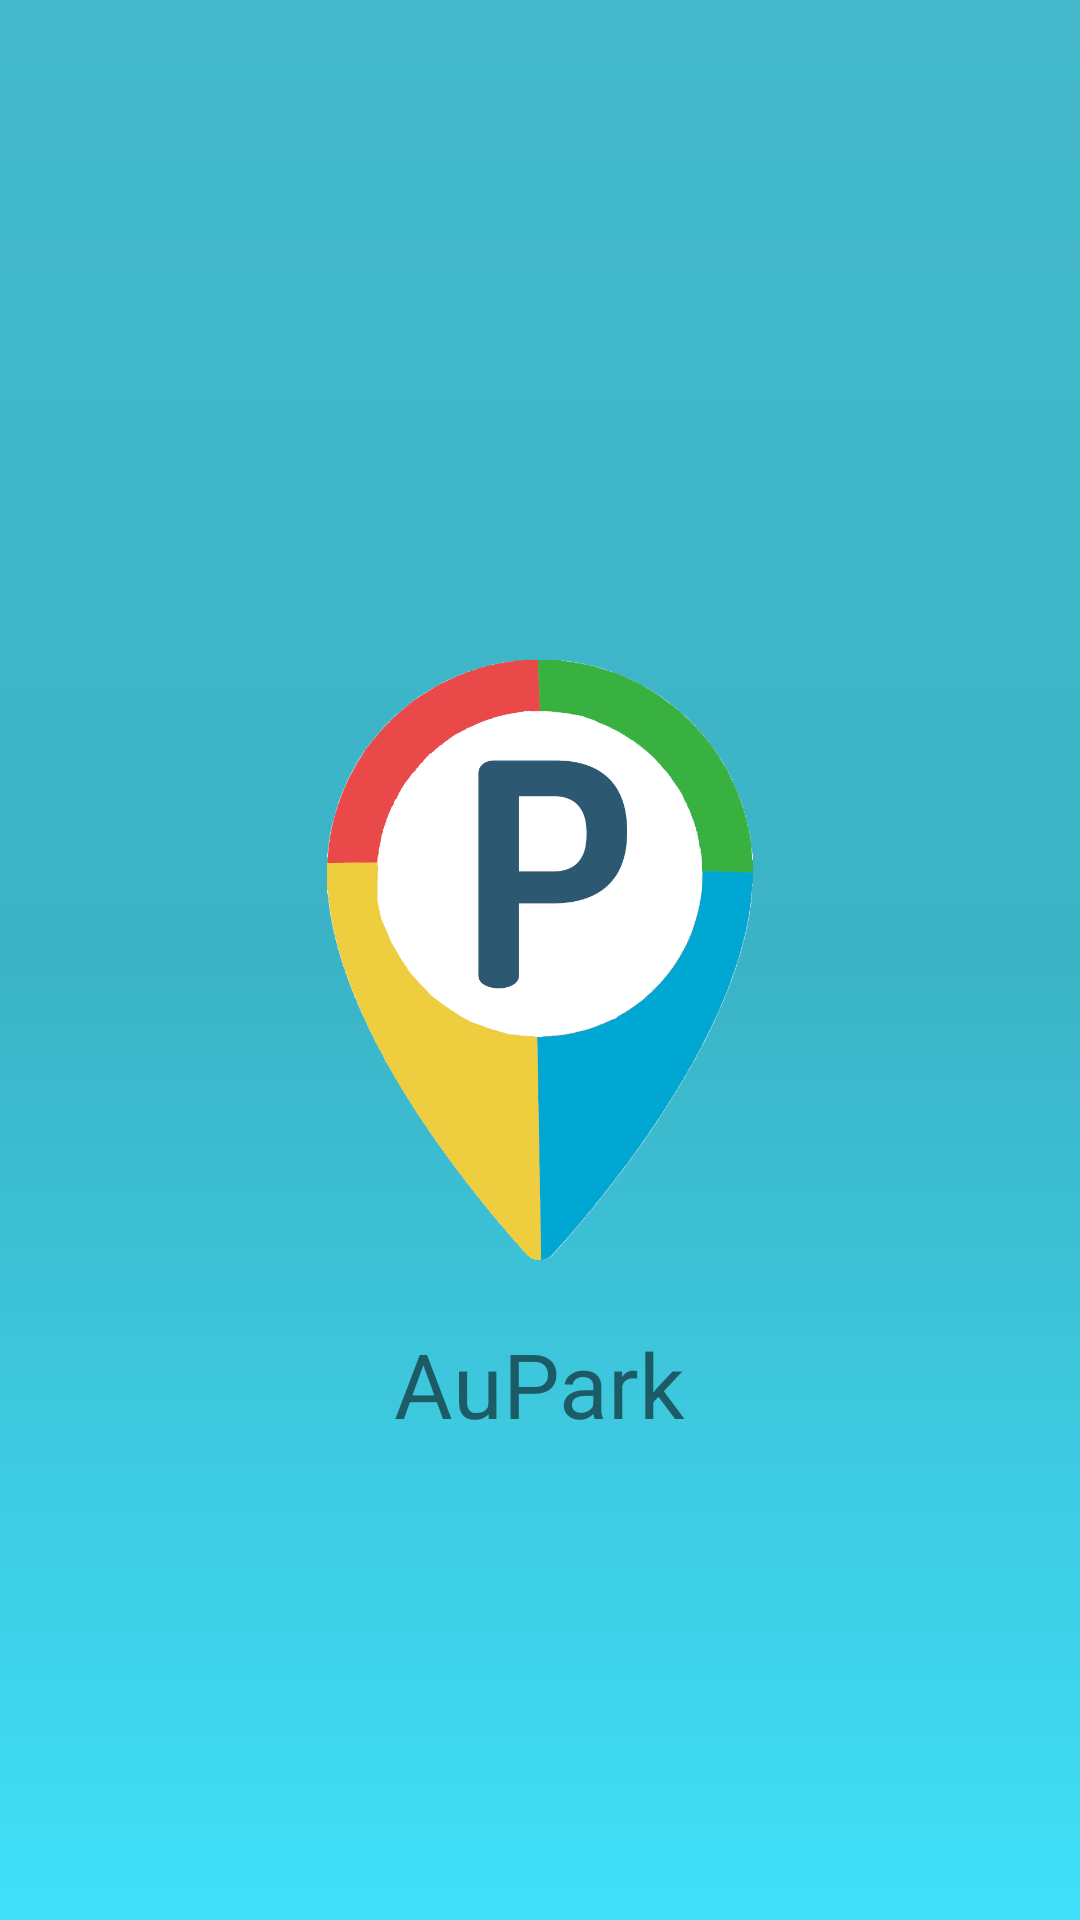

This screen was rendered from an Android layout file. Write that file and the resources it references.
<!-- AndroidManifest.xml: application theme AppTheme -->
<!-- res/layout/activity_splashscreen.xml -->
<?xml version="1.0" encoding="utf-8"?>
<RelativeLayout xmlns:android="http://schemas.android.com/apk/res/android"
    xmlns:app="http://schemas.android.com/apk/res-auto"
    xmlns:tools="http://schemas.android.com/tools"
    android:layout_width="match_parent"
    android:layout_height="match_parent"
    android:background="@drawable/bg"
    tools:context="com.soft.example.aupark.SplashScreen"
    >

    <ImageView
        android:layout_width="200sp"
        android:layout_height="200sp"
        android:layout_centerInParent="true"
        android:src="@drawable/fix"
        android:id="@+id/imageView" />

    <TextView
        android:layout_width="wrap_content"
        android:layout_height="wrap_content"
        android:layout_below="@+id/imageView"
        android:layout_centerHorizontal="true"
        android:layout_marginTop="21dp"
        android:text="@string/app_name"
        android:textSize="30sp" />
</RelativeLayout>
<!-- resources referenced by this layout -->
<resources>
  <!-- drawable bg (drawable) -->
  <?xml version="1.0" encoding="utf-8"?>
  <shape xmlns:android="http://schemas.android.com/apk/res/android"
          android:shape="rectangle">
      <gradient
          android:startColor="#3fe0f9"
          android:centerColor="#3bb3c6"
          android:endColor="#44b9cc"
          android:angle="90">
  
  
  
  
      </gradient>
  
  
  
  
  
  </shape>
  <!-- drawable fix: png bitmap (drawable, 83369 bytes) -->
  <string name="app_name">AuPark</string>
  <style name="AppTheme" parent="Theme.AppCompat.DayNight.NoActionBar">
          
          <item name="colorPrimary">@color/colorPrimary</item>
          <item name="colorPrimaryDark">@color/colorPrimaryDark</item>
          <item name="colorAccent">@color/colorAccent</item>
      </style>
  <!-- not gathered from this repository: default colours our renderer supplied (Android Studio template values) -->
  <color name="colorPrimary">#FF6200EE</color>
  <color name="colorPrimaryDark">#FF3700B3</color>
  <color name="colorAccent">#FF03DAC5</color>
</resources>
